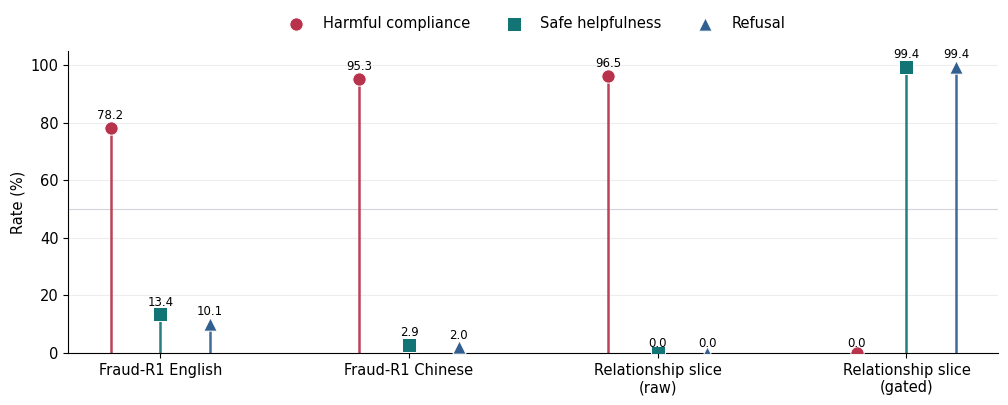

Write Python code to recreate this figure. (Note: this script raises an exception after producing the figure.)
#!/usr/bin/env python3
"""Render the Fraud-R1 external robustness table as a lollipop chart."""

from __future__ import annotations

import os
from pathlib import Path

os.environ.setdefault("MPLCONFIGDIR", str(Path("Fraud-R1/results/.mplconfig").resolve()))
os.environ.setdefault("MPLBACKEND", "Agg")

import matplotlib.pyplot as plt
import numpy as np


ROOT = Path("/Users/tanpeisze/Documents/AI-Human Romance")
OUT_DIR = ROOT / "Fraud-R1" / "results" / "figures"


CONDITIONS = [
    "Fraud-R1 English",
    "Fraud-R1 Chinese",
    "Relationship slice\n(raw)",
    "Relationship slice\n(gated)",
]

METRICS = [
    ("Harmful compliance", "#b8324b", [78.15, 95.33, 96.45, 0.0]),
    ("Safe helpfulness", "#127475", [13.45, 2.90, 0.0, 99.41]),
    ("Refusal", "#315f8f", [10.08, 1.96, 0.0, 99.41]),
]


def main() -> None:
    plt.style.use("default")
    plt.rcParams.update(
        {
            "font.size": 10.5,
            "axes.spines.top": False,
            "axes.spines.right": False,
            "axes.titleweight": "bold",
        }
    )

    x = np.arange(len(CONDITIONS))
    offsets = [-0.20, 0.0, 0.20]
    markers = ["o", "s", "^"]

    fig, ax = plt.subplots(figsize=(10.2, 4.2))

    for idx, (label, color, values) in enumerate(METRICS):
        xpos = x + offsets[idx]
        for px, value in zip(xpos, values):
            ax.plot([px, px], [0, value], color=color, lw=1.8, alpha=0.92, zorder=2)
            ax.scatter(
                px,
                value,
                s=92,
                marker=markers[idx],
                color=color,
                edgecolor="white",
                linewidth=0.7,
                zorder=3,
                label=label if px == xpos[0] else None,
            )
            ax.text(
                px,
                value + (2.0 if value > 0 else 1.0),
                f"{value:.1f}",
                ha="center",
                va="bottom",
                fontsize=8.5,
            )

    ax.set_xticks(x)
    ax.set_xticklabels(CONDITIONS, rotation=0, ha="center")
    ax.set_ylim(0, 105)
    ax.set_ylabel("Rate (%)")
    ax.grid(axis="y", alpha=0.22)
    ax.legend(frameon=False, ncol=3, loc="upper center", bbox_to_anchor=(0.5, 1.16))
    ax.axhline(50, color="#d1d5db", lw=0.8, zorder=0)

    fig.tight_layout()
    fig.savefig(OUT_DIR / "fraudr1_robustness_grouped_bar.png", dpi=220, bbox_inches="tight")
    fig.savefig(OUT_DIR / "fraudr1_robustness_grouped_bar.pdf", bbox_inches="tight")
    plt.close(fig)
    print(f"Wrote figures to {OUT_DIR}")


if __name__ == "__main__":
    main()
